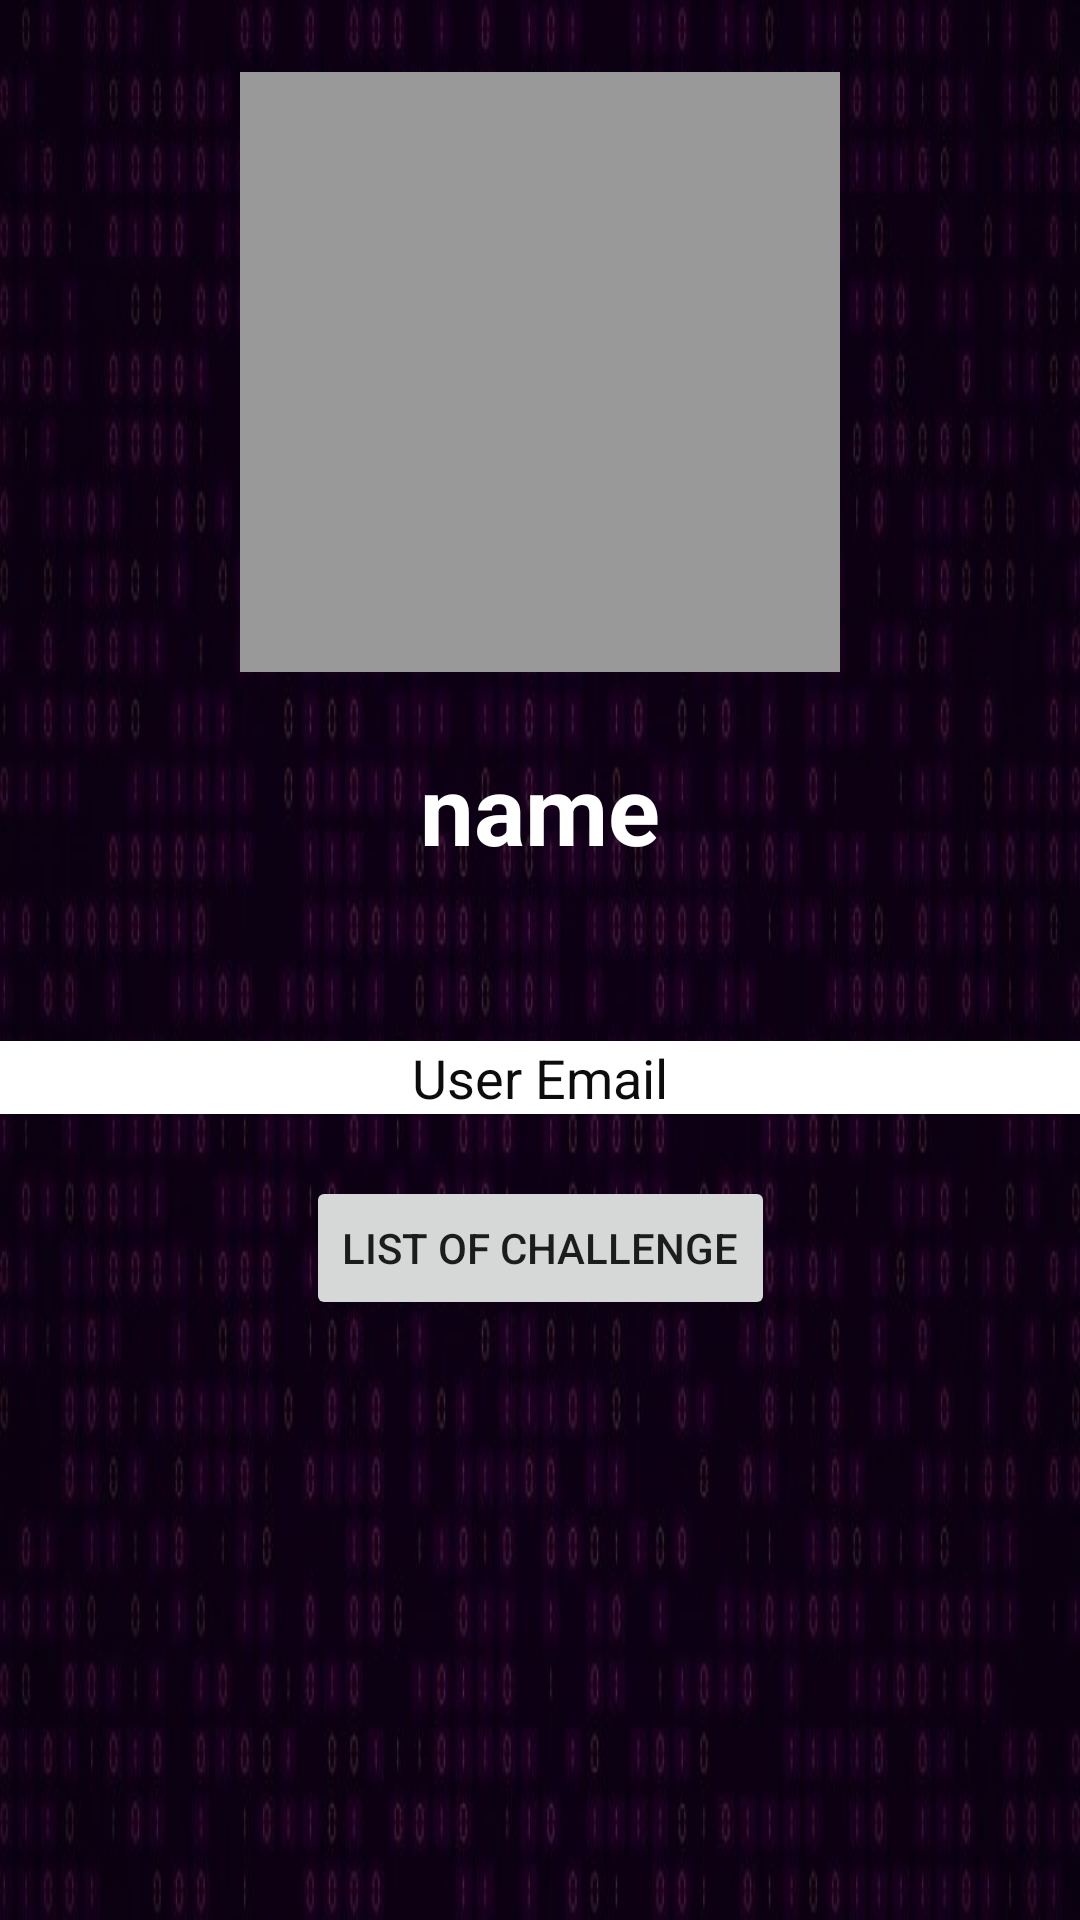

The Android layout XML behind this screen, and the referenced resources:
<!-- AndroidManifest.xml: application theme Theme.MyApplication -->
<!-- res/layout/activity_profile.xml -->
<?xml version="1.0" encoding="utf-8"?>
<androidx.constraintlayout.widget.ConstraintLayout xmlns:android="http://schemas.android.com/apk/res/android"
    xmlns:app="http://schemas.android.com/apk/res-auto"
    xmlns:tools="http://schemas.android.com/tools"
    android:layout_width="match_parent"
    android:layout_height="match_parent"
    android:background="@drawable/background"
    tools:context=".Profile">

    <ImageView
        android:id="@+id/profilePhoto"
        android:layout_width="200dp"
        android:layout_height="200dp"
        android:layout_marginTop="24dp"
        android:background="#999"
        app:layout_constraintEnd_toEndOf="parent"
        app:layout_constraintStart_toStartOf="parent"
        app:layout_constraintTop_toTopOf="parent"
        tools:src="@tools:sample/avatars" />

    <TextView
        android:id="@+id/fullName"
        android:layout_width="wrap_content"
        android:layout_height="wrap_content"
        android:layout_marginTop="24dp"
        android:text="name"
        android:textColor="@color/white"
        android:textSize="32sp"
        android:textStyle="bold"
        app:layout_constraintEnd_toEndOf="parent"
        app:layout_constraintStart_toStartOf="parent"
        app:layout_constraintTop_toBottomOf="@id/profilePhoto" />

    <TextView
        android:id="@+id/email"
        android:layout_width="0dp"
        android:layout_height="wrap_content"
        android:layout_marginTop="56dp"
        android:background="@color/white"
        android:text="User Email"
        android:textAlignment="center"
        android:textColor="#0C0C0C"
        android:textSize="18sp"
        app:layout_constraintEnd_toEndOf="parent"
        app:layout_constraintHorizontal_bias="0.0"
        app:layout_constraintStart_toStartOf="parent"
        app:layout_constraintTop_toBottomOf="@id/fullName" />

    <Button
        android:id="@+id/buttonChallenge"
        android:layout_width="wrap_content"
        android:layout_height="wrap_content"
        android:layout_marginBottom="200dp"
        android:text="List Of Challenge"
        app:layout_constraintBottom_toBottomOf="parent"
        app:layout_constraintEnd_toEndOf="parent"
        app:layout_constraintStart_toStartOf="parent"
        app:layout_constraintTop_toBottomOf="@+id/email"
        app:layout_constraintVertical_bias="1.0" />


</androidx.constraintlayout.widget.ConstraintLayout>
<!-- resources referenced by this layout -->
<resources>
  <color name="white">#FFFFFFFF</color>
  <!-- drawable background: jpg bitmap (drawable-v24, 50515 bytes) -->
  <style name="Theme.MyApplication" parent="Theme.MaterialComponents.DayNight.DarkActionBar">
          
          <item name="colorPrimary">@color/picspy_blue</item>
          <item name="colorPrimaryVariant">@color/picspy_blue_variant</item>
          <item name="colorOnPrimary">@color/white</item>
          
          <item name="colorSecondary">@color/picspy_blue</item>
          <item name="colorSecondaryVariant">@color/picspy_blue_variant</item>
          <item name="colorOnSecondary">@color/black</item>
          
          <item name="android:statusBarColor" tools:targetApi="l">?attr/colorPrimaryVariant</item>
          
      </style>
  <color name="black">#FF000000</color>
</resources>
